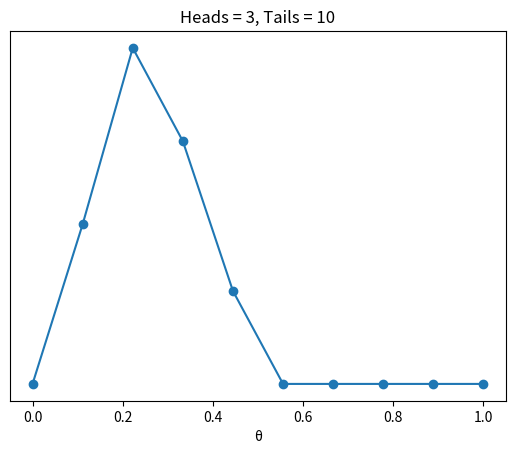
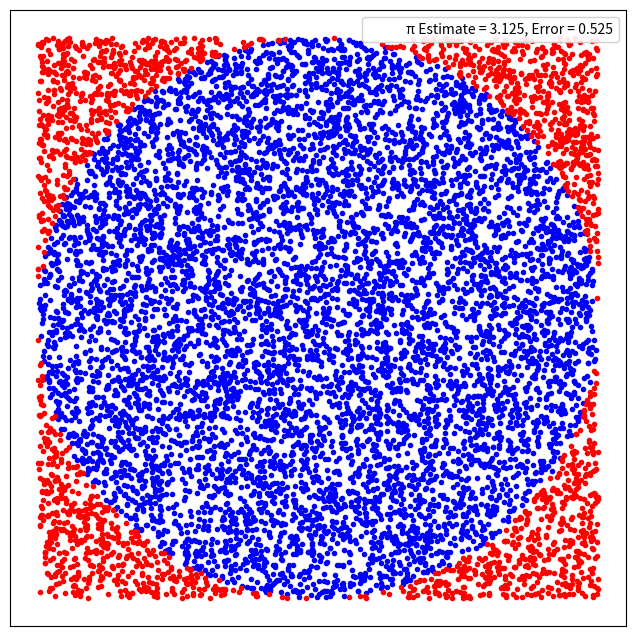

These figures' Python source, in order:
import numpy as np
import scipy.stats as stats
import matplotlib.pyplot as plt

#ex1
def posterior_grid(grid_points=50, observed_heads=6, observed_tails=9):
    grid = np.linspace(0, 1, grid_points)
    prior = (grid <= 0.5).astype(int)
    likelihood = stats.binom.pmf(observed_heads, observed_heads + observed_tails, grid)
    posterior = likelihood*prior
    posterior /= posterior.sum()
    return grid, posterior

observed_data = np.repeat([0, 1],(10, 3))
data_points = 10
observed_heads = observed_data.sum()
observed_tails = len(observed_data) - observed_heads

grid_custom, posterior_custom = posterior_grid(data_points, observed_heads, observed_tails)
plt.plot(grid_custom, posterior_custom, 'o-')
plt.title(f'Heads = {observed_heads}, Tails = {observed_tails}')
plt.yticks([])
plt.xlabel('θ')
plt.show()

#ex2
num_samples = 10000
random_numbers_x, random_numbers_y = np.random.uniform(-1, 1, size=(2, num_samples))
inside_circle=(random_numbers_x**2 + random_numbers_y**2) <= 1
pi = inside_circle.sum() * 4 / num_samples
error_percentage = abs((pi - np.pi) /pi) * 100

outside_circle = np.invert(inside_circle)

plt.figure(figsize=(8, 8))
plt.plot(random_numbers_x[inside_circle], random_numbers_y[inside_circle], 'b.')
plt.plot(random_numbers_x[outside_circle], random_numbers_y[outside_circle], 'r.')
plt.plot(0, 0, label=f'π Estimate = {pi:4.3f}, Error = {error_percentage:4.3f}', alpha=0)
plt.axis('square')
plt.xticks([])
plt.yticks([])
plt.legend(loc=1, frameon=True, framealpha=0.9)
plt.show()
